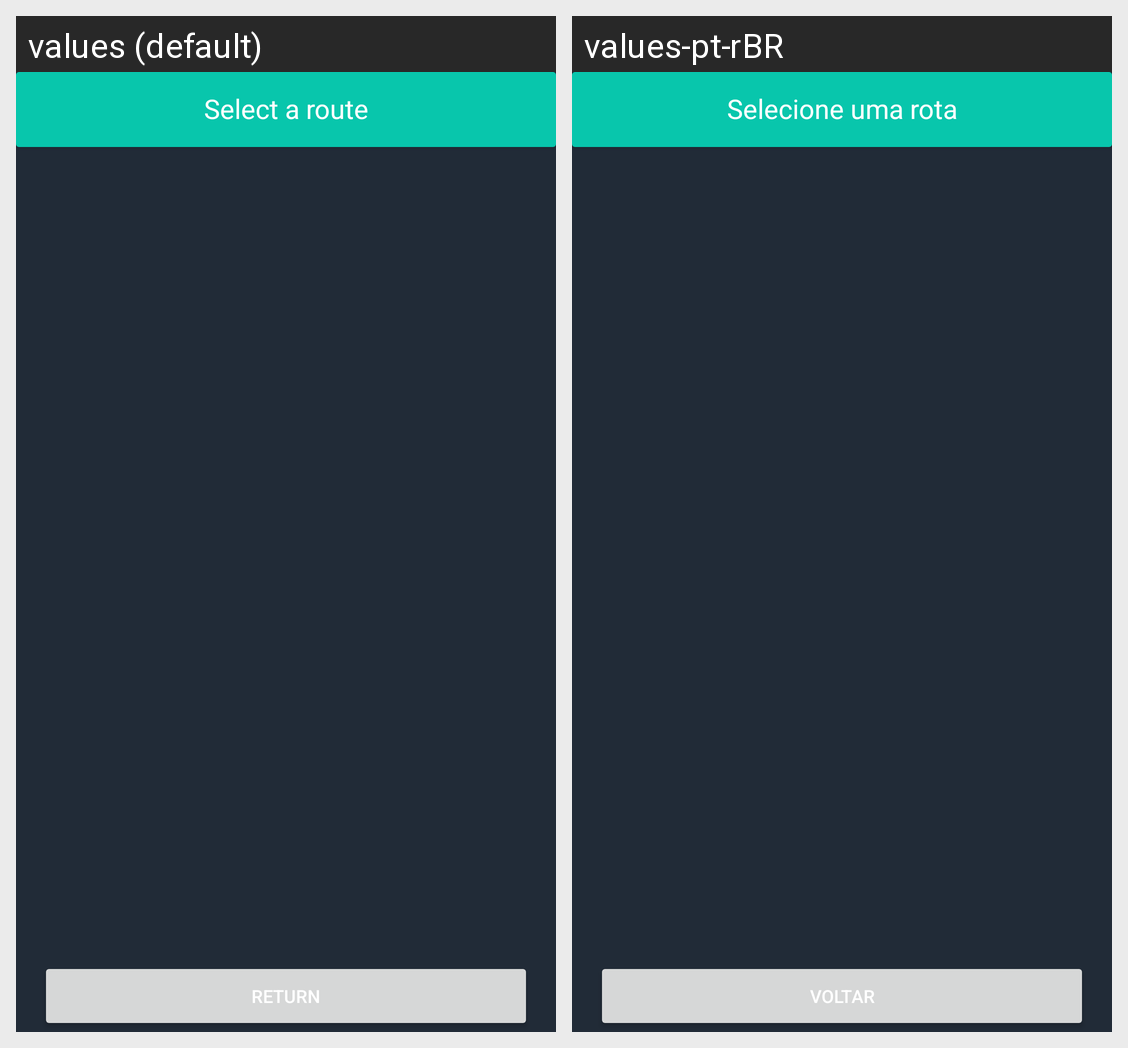

Translations of the strings shown on this Android screen, per locale in the grid:
Android screen res/layout/activity_routes.xml rendered under 2 locales, left to right: values (default), values-pt-rBR. Device: Nexus 5 (rendered at 1080×1920; each locale shown at half size, 540×960, under a caption strip naming it); theme FullScreen.
Strings drawn on this screen, with the default value and each locale's value (text and hints the layout hard-codes, and strings that could not be matched under every locale, appear in the picture but are not listed):

select_route
  values: Select a route
  values-pt-rBR: Selecione uma rota

return_to_list
  values: Return
  values-pt-rBR: Voltar
